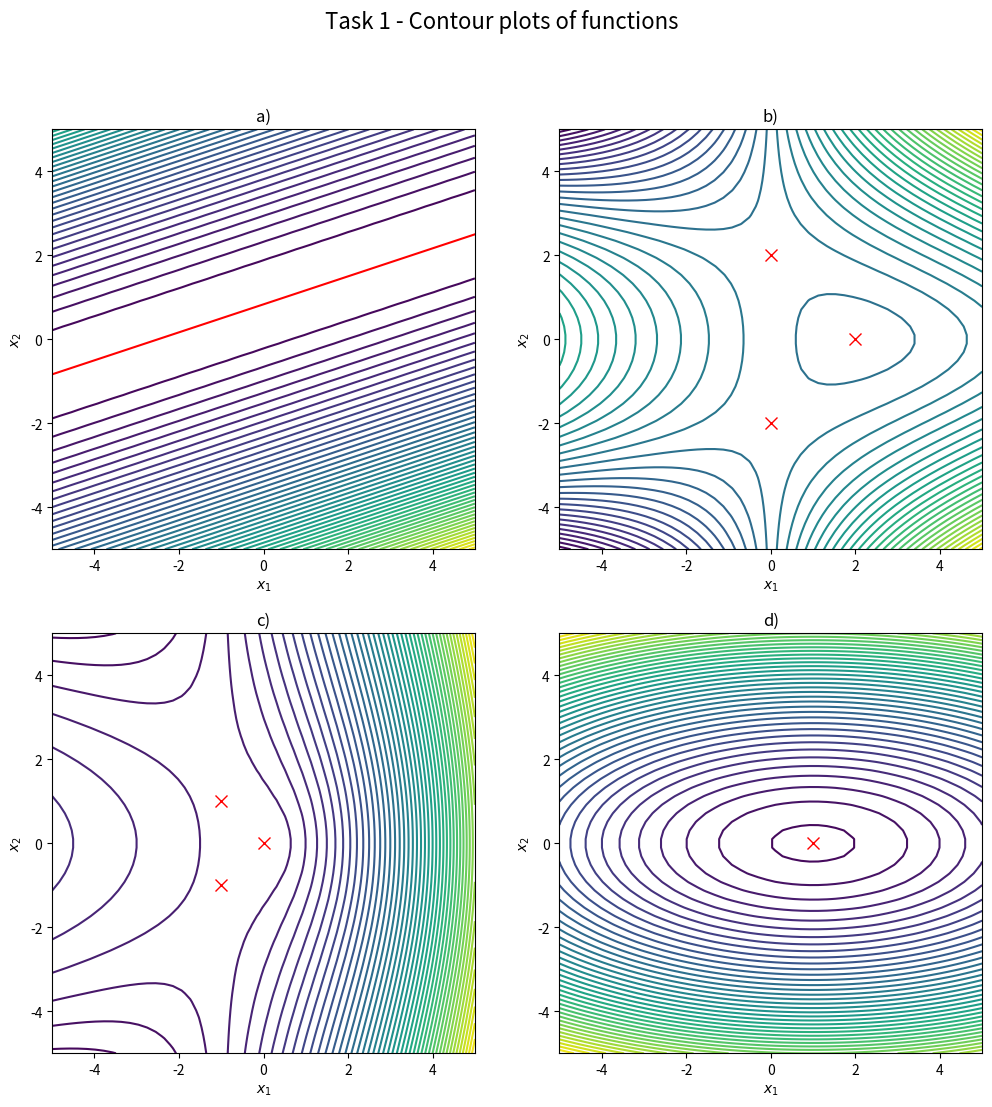
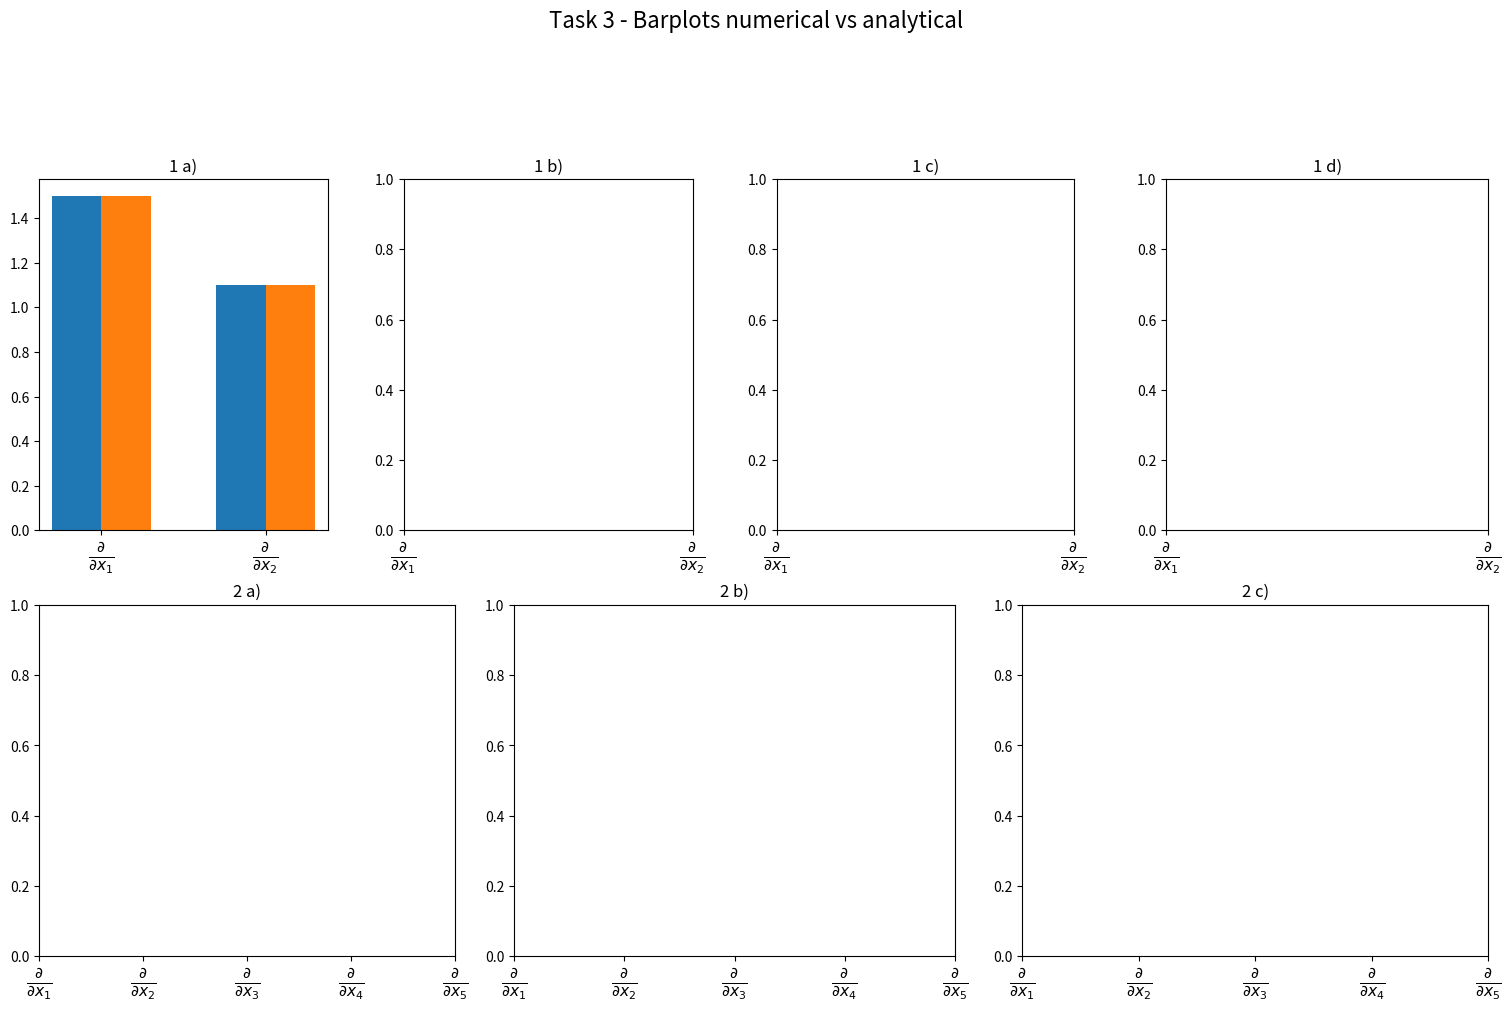

The script that saved these images, in order:
#!/usr/bin/env python

""" Python code submission file.

IMPORTANT:
- Do not include any additional python packages.
- Do not change the existing interface and return values of the task functions.
- Prior to your submission, check that the pdf showing your plots is generated.
"""

import numpy as np
import matplotlib.pyplot as plt
from matplotlib.backends.backend_pdf import PdfPages
from scipy.optimize import approx_fprime
from typing import Callable

# Modify the following global variables to be used in your functions
""" Start of your code
"""

alpha = 1
beta = 5

d = None
b = None
D = None
A = None

""" End of your code
"""


def task1():
    """ Characterization of Functions

        Requirements for the plots:
            - ax[0, 0] Contour plot for a)
            - ax[0, 1] Contour plot for b)
            - ax[1, 0] Contour plot for c)
            - ax[1, 1] Contour plot for d)
    """

    fig, ax = plt.subplots(2, 2, figsize=(12, 12))
    fig.suptitle('Task 1 - Contour plots of functions', fontsize=16)

    ax[0, 0].set_title('a)')
    ax[0, 0].set_xlabel('$x_1$')
    ax[0, 0].set_ylabel('$x_2$')

    ax[0, 1].set_title('b)')
    ax[0, 1].set_xlabel('$x_1$')
    ax[0, 1].set_ylabel('$x_2$')

    ax[1, 0].set_title('c)')
    ax[1, 0].set_xlabel('$x_1$')
    ax[1, 0].set_ylabel('$x_2$')

    ax[1, 1].set_title('d)')
    ax[1, 1].set_xlabel('$x_1$')
    ax[1, 1].set_ylabel('$x_2$')

    """ Start of your code
    """

    x1, x2 = np.meshgrid(np.linspace(-5, 5), np.linspace(-5, 5))
    plot_1a(ax, x1, x2)
    plot_1b(ax, x1, x2)
    plot_1c(ax, x1, x2)
    plot_1d(ax, x1, x2)

    """ End of your code
    """
    return fig


def plot_1d(ax, x1, x2):
    ax[1, 1].contour(x1, x2, alpha * x1 ** 2 - 2 * x1 + beta * x2 ** 2, 50)
    ax[1, 1].plot(1 / alpha, 0, color='red', marker="x", markersize=8)


def plot_1c(ax, x1, x2):
    ax[1, 0].contour(x1, x2, x1 ** 2 + x1 * (x1 ** 2 + x2 ** 2) ** 0.5 + (x1 ** 2 + x2 ** 2) ** 0.5, 50)
    ax[1, 0].plot(0, 0, color='red', marker="x", markersize=8)
    ax[1, 0].plot(-1, 1, color='red', marker="x", markersize=8)
    ax[1, 0].plot(-1, -1, color='red', marker="x", markersize=8)


def plot_1b(ax, x1, x2):
    ax[0, 1].contour(x1, x2, (x1 - 2) ** 2 + x1 * x2 ** 2 - 2, 50)
    ax[0, 1].plot(0, 2, color='red', marker="x", markersize=8)
    ax[0, 1].plot(0, -2, color='red', marker="x", markersize=8)
    ax[0, 1].plot(2, 0, color='red', marker="x", markersize=8)


def plot_1a(ax, x1, x2):
    ax[0, 0].contour(x1, x2, (-x1 + 3 * x2 - 2.5) ** 2, 50)
    # The critical point is undefined (det(Hessian) = 0). The solution of the respective linear system has one degree of freedom, hence for the critical point we get the line: x2 = x1/3 + 5/6
    x = np.linspace(-5, 5)
    y = x / 3 + 5 / 6
    ax[0, 0].plot(x, y, color='red')


# Modify the function bodies below to be used for function value and gradient computation
def approx_grad_task1(func: Callable[[np.ndarray], float], x: np.ndarray) -> np.ndarray:
    """ Numerical Gradient Computation
        @param x Vector of size (2,)
        This function shall compute the gradient approximation for a given point 'x' and a function 'func'
        using the given central differences formulation for 2D functions. (Task1 functions)
        @return The gradient approximation
    """
    assert (len(x) == 2)
    pass


def approx_grad_task2(func: Callable[[np.ndarray], float], x: np.ndarray) -> np.ndarray:
    """ Numerical Gradient Computation
        @param x Vector of size (n,)
        This function shall compute the gradient approximation for a given point 'x' and a function 'func'
        using scipy.optimize.approx_fprime(). (Task2 functions)
        @return The gradient approximation
    """
    pass


def func_1a(x: np.ndarray) -> float:
    """ Computes and returns the function value for function 1a) at a given point x
        @param x Vector of size (2,)
    """
    pass


def grad_1a(x: np.ndarray) -> np.ndarray:
    """ Computes and returns the analytical gradient result for function 1a) at a given point x
        @param x Vector of size (2,)
    """
    pass


def func_1b(x: np.ndarray) -> float:
    """ Computes and returns the function value for function 1b) at a given point x
        @param x Vector of size (2,)
    """
    pass


def grad_1b(x: np.ndarray) -> np.ndarray:
    """ Computes and returns the analytical gradient result for function 1b) at a given point x
        @param x Vector of size (2,)
    """
    pass


def func_1c(x: np.ndarray) -> float:
    """ Computes and returns the function value for function 1c) at a given point x
        @param x Vector of size (2,)
    """
    pass


def grad_1c(x: np.ndarray) -> np.ndarray:
    """ Computes and returns the analytical gradient result for function 1c) at a given point x
        @param x Vector of size (2,)
    """
    pass


def func_1d(x: np.ndarray) -> float:
    """ Computes and returns the function value for function 1d) at a given point x
        @param x Vector of size (2,)
    """
    pass


def grad_1d(x: np.ndarray) -> np.ndarray:
    """ Computes and returns the analytical gradient result for function 1d) at a given point x
        @param x Vector of size (2,)
    """
    pass


def func_2a(x: np.ndarray) -> float:
    """ Computes and returns the function value for function 2a) at a given point x
        @param x Vector of size (n,)
    """
    pass


def grad_2a(x: np.ndarray) -> np.ndarray:
    """ Computes and returns the analytical gradient result for function 2a) at a given point x
        @param x Vector of size (n,)
    """
    pass


def func_2b(x: np.ndarray) -> float:
    """ Computes and returns the function value for function 2b) at a given point x
        @param x Vector of size (n,)
    """
    pass


def grad_2b(x: np.ndarray) -> np.ndarray:
    """ Computes and returns the analytical gradient result for function 2b) at a given point x
        @param x Vector of size (n,)
    """
    pass


def func_2c(x: np.ndarray) -> float:
    """ Computes and returns the function value for function 2c) at a given point x
        @param x Vector of size (n,)
    """
    pass


def grad_2c(x: np.ndarray) -> np.ndarray:
    """ Computes and returns the analytical gradient result for function 2c) at a given point x
        @param x Vector of size (n,)
    """
    pass


def task3():
    """ Numerical Gradient Verification
        ax[0] to ax[3] Bar plot comparison, analytical vs numerical gradient for Task 1
        ax[4] to ax[6] Bar plot comparison, analytical vs numerical gradient for Task 2

    """
    n = 5
    fig = plt.figure(figsize=(15, 10), constrained_layout=True)
    fig.suptitle('Task 3 - Barplots numerical vs analytical', fontsize=16)
    ax = [None, None, None, None, None, None, None]
    keys = ['a)', 'b)', 'c)', 'd)']
    gs = fig.add_gridspec(7, 12)

    n = 2
    for i in range(4):
        ax[i] = fig.add_subplot(gs[1:4, 3 * i:(3 * i + 3)])
        ax[i].set_title('1 ' + keys[i])
        ax[i].set_xticks(np.arange(n))
        ax[i].set_xticklabels((r'$\frac{\partial}{\partial x_1}$', r'$\frac{\partial}{\partial x_2}$'), fontsize=16)

    n = 5
    for k, i in enumerate(range(4, 7)):
        ax[i] = fig.add_subplot(gs[4:, 4 * k:(4 * k + 4)])
        ax[i].set_title('2 ' + keys[k])
        ax[i].set_xticks(np.arange(n))
        ax[i].set_xticklabels(
            (r'$\frac{\partial}{\partial x_1}$', r'$\frac{\partial}{\partial x_2}$', r'$\frac{\partial}{\partial x_3}$', r'$\frac{\partial}{\partial x_4}$', r'$\frac{\partial}{\partial x_5}$'),
            fontsize=16)

    """ Start of your code
    """

    # Example for plot usage
    bw = 0.3
    ax[0].bar([0 - bw / 2, 1 - bw / 2], [1.5, 1.1], bw)
    ax[0].bar([0 + bw / 2, 1 + bw / 2], [1.5, 1.1], bw)

    """ End of your code
    """
    return fig


def task4():
    """ Scheduling Optimization Problem
        @return The scheduling plan M
    """

    """ Start of your code
    """
    M = None
    """ End of your code
    """
    return M


if __name__ == '__main__':
    tasks = [task1, task3]

    pdf = PdfPages('figures.pdf')
    for task in tasks:
        retval = task()
        pdf.savefig(retval)
    pdf.close()

    task4()
